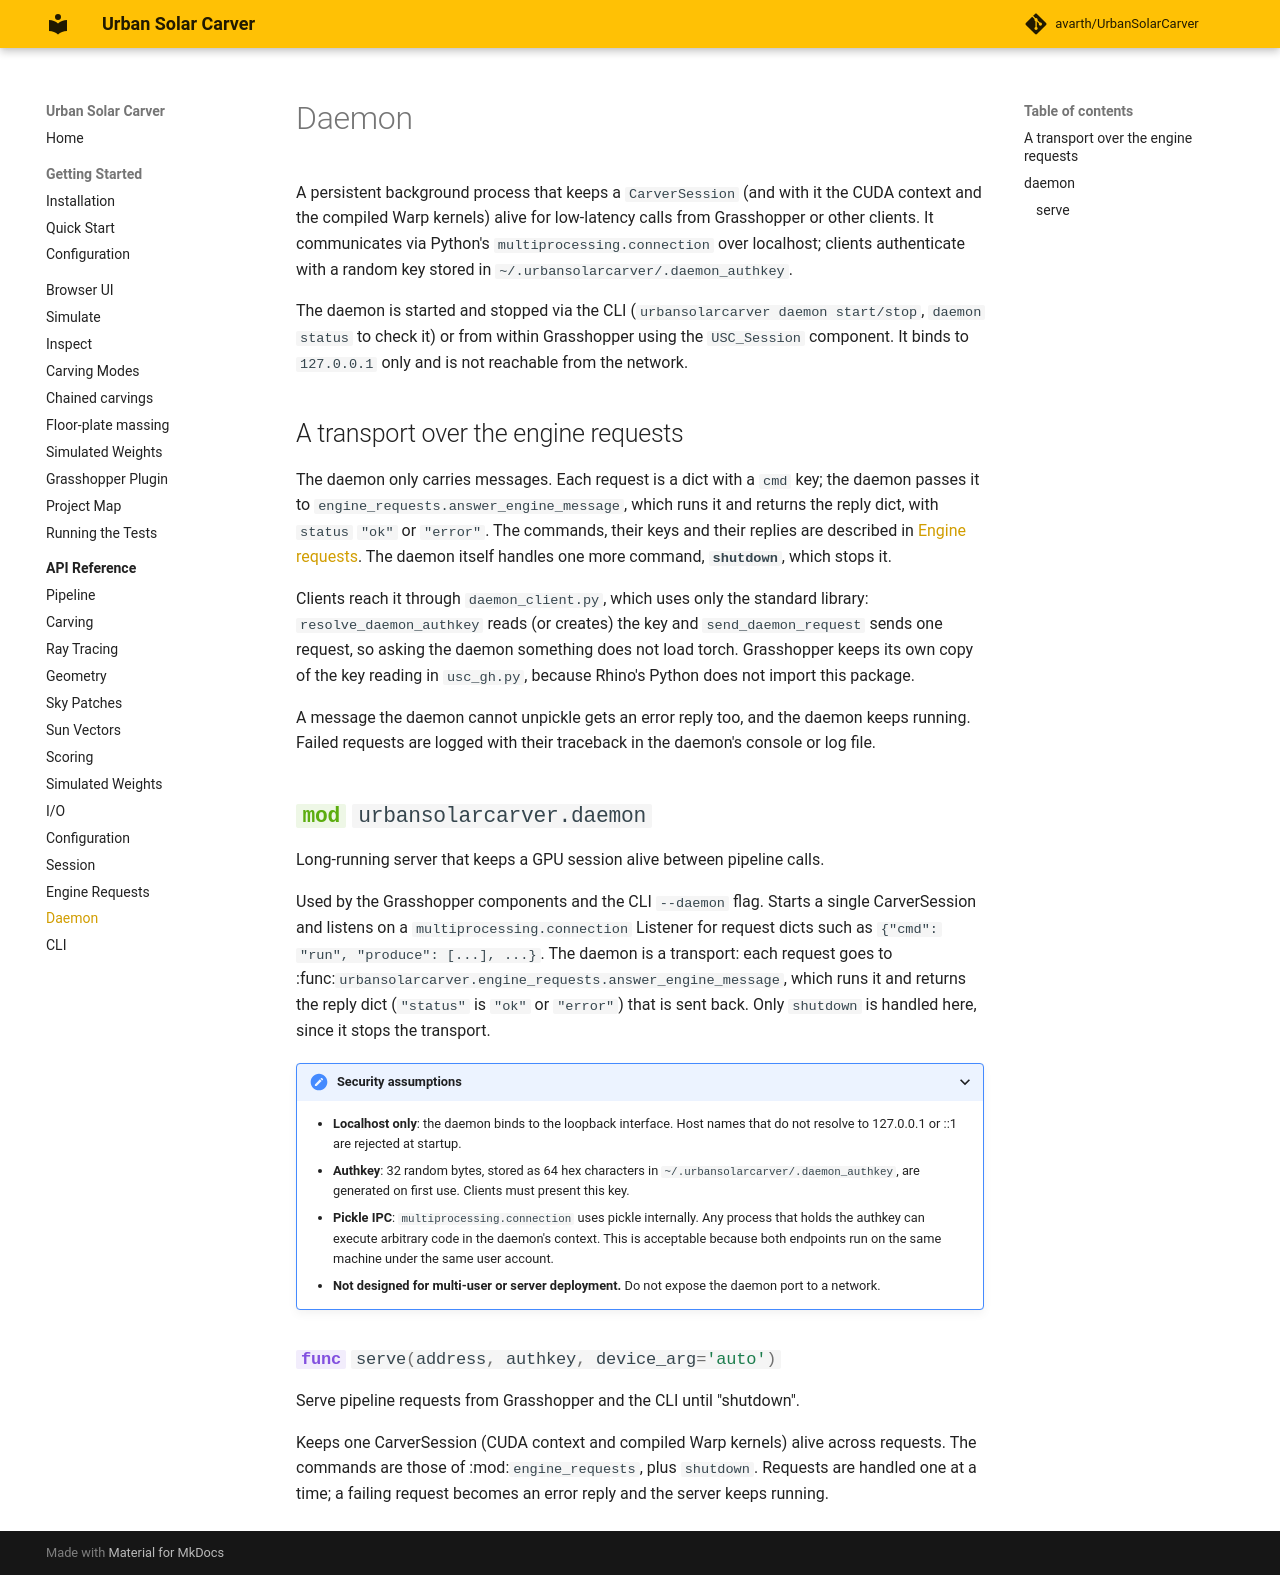

repository: avarth/UrbanSolarCarver · page: api/daemon/index.html · generator: mkdocs

# Daemon

A persistent background process that keeps a `CarverSession` (and with it the CUDA context and the compiled Warp kernels) alive for low-latency calls from Grasshopper or other clients. It communicates via Python's `multiprocessing.connection` over localhost; clients authenticate with a random key stored in `~/.urbansolarcarver/.daemon_authkey`.

The daemon is started and stopped via the CLI (`urbansolarcarver daemon start/stop`, `daemon status` to check it) or from within Grasshopper using the `USC_Session` component. It binds to `127.0.0.1` only and is not reachable from the network.

## A transport over the engine requests

The daemon only carries messages. Each request is a dict with a `cmd` key; the daemon passes it to `engine_requests.answer_engine_message`, which runs it and returns the reply dict, with `status` `"ok"` or `"error"`. The commands, their keys and their replies are described in [Engine requests](engine-requests.md). The daemon itself handles one more command, **`shutdown`**, which stops it.

Clients reach it through `daemon_client.py`, which uses only the standard library: `resolve_daemon_authkey` reads (or creates) the key and `send_daemon_request` sends one request, so asking the daemon something does not load torch. Grasshopper keeps its own copy of the key reading in `usc_gh.py`, because Rhino's Python does not import this package.

A message the daemon cannot unpickle gets an error reply too, and the daemon keeps running. Failed requests are logged with their traceback in the daemon's console or log file.

::: urbansolarcarver.daemon
